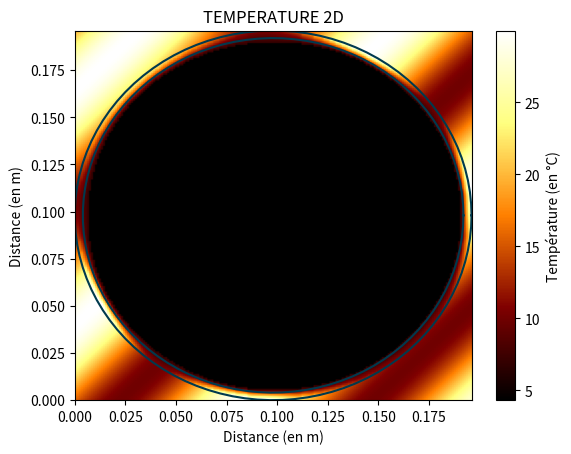

Python code for this plot:
    # -*- coding: utf-8 -*-
"""
Created on Wed Jan 26 11:31:14 2022
[redacted]
"""

import numpy as np
from numpy.linalg import inv
import matplotlib.pyplot as plt
import time


########################### D E F I N I T I O N S #######################

def f(i,j): #fonction simulant la température extérieure
    return abs(10*np.sin((i+j) / 20) + 20)


def matrice_AB(r, taille_mat):  # calcul des deux matrices carrées A et B pour le calcul de récurrence du modèle
    # On ne les calcule qu'une fois pour réduire considérablement les calculs répétitifs inutiles

    A = np.zeros((taille_mat - 2, taille_mat - 2))  # A et B sont des matrices initialement nulles
    B = np.zeros((taille_mat - 2, taille_mat - 2))  # que en fonction de nlignes, ncolonnes utilisé à la fin
    # il faut fix le -2
    for i in range(taille_mat - 2):
        for j in range(taille_mat - 2):
            if i == j:
                A[i][j] = 2 + 2 * r
                B[i][j] = 2 - 2 * r
            elif (j == i + 1) or (i == j + 1):
                A[i][j] = -r
                B[i][j] = r
    return A, B


def init(mat_ref, T_int, T_ext, taille_mat):  # initialisation de la matrice U

    M = np.full((taille_mat, taille_mat), T_int, dtype=float)  # On impose T_int partout
    for i in range(taille_mat):
        for j in range(taille_mat):
            if mat_ref[i,j] == 1: # si on est à l'extérieur
                M[i,j] = f(i,j)#T_ext # On impose T_ext
                
    return M


def calcul_U_t_suivant(U, T_int, taille_mat, E, A, B, λ, profondeur, r):  # calcule la matrice de la température U au temps suivant

    for y in range(1, taille_mat - 1):  # balayage de t à t+1/2: on étudie les lignes
        c_indices = c_indices_y(y,mat_ref)
        if c_indices != None:
            for c_ind in c_indices:
                (i,j) = c_ind # extrémités de la barre étudiée
                if i!=1: #on considère les barres avec leur CL
                    i -= 1
                if j!= taille_mat-1:
                    j += 1
                l_barre = j-i+1 # sa longueur
                invA = inv(A[:l_barre-2,:l_barre-2])
                invAxB = np.dot(invA,B[:l_barre-2,:l_barre-2])
    
                U[y,i:j+1] = calc_U(U[y,i:j+1],invA,invAxB,r) #on y calcule la nouvelle température
        
    for x in range(1, taille_mat - 1):  # balayage de t+1/2 à t+1: on étudie les colonnes
        c_indices = c_indices_x(x,mat_ref)
        if c_indices != None:
            for c_ind in c_indices:
                (i,j) = c_ind # extrémités de la barre étudiée
                if i!=1: #on considère les barres avec leur CL
                    i -= 1
                if j!= taille_mat-1:
                    j += 1
                l_barre = j-i+1 # sa longueur
                invA = inv(A[:l_barre-2,:l_barre-2])
                invAxB = np.dot(invA,B[:l_barre-2,:l_barre-2])
                
                U[i:j+1,x] = calc_U(U[i:j+1,x],invA,invAxB,r) #on y calcule la nouvelle température
    
    
    gradient_coor = grad_coords(T_int,U,coor_b_int,mat_ref)
    flux_tot = flux_couples(coor_b_int,gradient_coor)
                
    T_int += pas_temporel*flux_tot/C_int
    
    for i in range(taille_mat):
        for j in range(taille_mat):
            if mat_ref[i,j] == 0: # si on est à l'intérieur
                U[i,j] = T_int # on change la température intérieure


def calc_U(barre, invA, invAxB, r):  # T0 (resp.T1): température extérieure gauche (resp. droite)
    longueur = len(barre[1:-1])  # longueur de la barre où l'on change la température

    ### CALCUL DE b ###
    b = np.zeros(longueur)  # ne contient pas les extrémités: 2 cases en moins

    b[0] = 2 * r * barre[0]
    b[-1] = 2 * r * barre[-1]  # on a mis 2r au lieu d'ajouter bjplus1 [longueur - 1] = r * U[longueur + 1, t]

    barre[1:-1] = np.dot(invAxB, barre[1:-1]) + np.dot(invA, b)  # application de la formule de récurrence
    return barre


def ref(x,y,R): #x,y: taille matrice
    mat_ref = np.empty((x,y),dtype=int)
    for i in range(x):
        for j in range(y):
            rayon = int(((i-x/2)**2+(j-y/2)**2)**0.5)
            if rayon > R-1: #j'ai fix en mettant -1: le cercle est centré et ne touche plus les bords
                mat_ref[i,j] = 1 #extérieur
            else:
                if rayon > R-E-1:
                    mat_ref[i,j] = -1 #bordures
                else:
                    mat_ref[i,j] = 0 #intérieur
    
    for i in range(1,len(mat_ref[:,0])-1): #on balaye verticalement
        for j in range(len(mat_ref[0])): #balayage horizontal
            
            
            if mat_ref[i,j] == 0 and (mat_ref[i,j+1] == -1 or mat_ref[i-1,j] == -1): #Si le point est sur le bord intérieur droit ou en haut
                mat_ref[i,j] = 2
            elif mat_ref[i,j] == 0 and (mat_ref[i,j-1] == -1 or mat_ref[i+1,j] == -1): #soit on en sort ou en bas
                mat_ref[i,j] = 2
    
    
    return mat_ref

'''
def coords_bords_int(mat_ref):
    """
    Renvoie une liste python avec toutes les coords des bords intérieurs pour calculer le flux
    """
    
    for i in range(1,len(mat_ref[:,0])-1): #on balaye verticalement
        for j in range(len(mat_ref[0])): #balayage horizontal
            if mat_ref[i,j] == 0:
                if mat_ref[i,j+1] == -1:
                    lieu = 'droite'
                elif mat_ref[i,j-1] == -1:
                    lieu = 'gauche'
                elif mat_ref[i-1,j] == -1 or mat_ref[i+1,j] == -1:
                    lieu = 'droite'
      
            if lieu == 'gauche':
                gauche = [[i,j]] + gauche
            else:
                droite.append([i,j])
    return coords
'''

def liste_entourants():
    liste = []
    for i in [-1,0,1]:
        for j in [-1,0,1]:
            if not (i==j==0):
                liste.append([i,j])
    return(liste)



def init_coords_bords_int_rangees(mat_ref,liste_ent):
    '''
    Initialise la liste coords_bords_int_rangees et la renvoie avec le nb de points qu'elle devra avoir
    '''
    nb_pts = 0
    for i in range(len(mat_ref[0])):
        for j in range(len(mat_ref[0])):
            if mat_ref[i,j] == 2:
                nb_pts += 1
    
    coords_ordre = []
    point_init = []
    j = 0 #servira au balayage horizontal
    
    while point_init == []:
        if j < len(mat_ref[0]): #balayage horizontal
            if mat_ref[len(mat_ref[0])//2,j] == 2: #Si le point est sur le bord intérieur gauche
                point_init = [len(mat_ref[0])//2,j]
        j += 1
    
    coords_ordre.append(point_init)
    candidats = []
    x_0,y_0 = point_init[0],point_init[1]
    
    for i,j in liste_ent:
        if mat_ref[x_0+i,y_0+j] == 2 and [x_0+i,y_0+j] not in coords_ordre:
            candidats.append([i+x_0,j+y_0])
                
    if candidats[0][0] < candidats[1][0]: #si le premier candidat est 'plus haut'
        coords_ordre.append(candidats[0])
    else:
        coords_ordre.append(candidats[1])
    
    return(coords_ordre,nb_pts)


def coords_bords_int_rangees(mat_ref):
    '''
    Renvoie une liste python avec toutes les coords des bords intérieurs pour calculer le flux
    Range les coords de telle sorte qu'ils soient rangés successivement selon le sens horaire
    '''
    
    liste_ent = liste_entourants()
    coords_ordre,nb_pts = init_coords_bords_int_rangees(mat_ref,liste_ent)

    x,y = coords_ordre[-1][0], coords_ordre[-1][1]
    
    while len(coords_ordre) != nb_pts :
        for i,j in liste_ent:
            if mat_ref[i+x,j+y] == 2 and [i+x,j+y] not in coords_ordre:
                coords_ordre.append([i+x,j+y])
                x,y = i+x,j+y

    return coords_ordre


def grad_coords(T_int,U,coords,mat_ref): # on prend en paramètre les coords rangées
    '''
    Renvoie la liste des gradients associés aux coordonnées sur les bords intérieurs
    '''
    grad = []
    if coords != None: # A REMOVE
        for x,y in coords:
            grad_temp = [0,0]
            poids_tot = 0
            vois = voisins_entourants_connus(x, y, mat_ref)
            
            for a,b in vois: # on calcule le gradient pour chaque points autour de (x,y) connus vers (x,y)
                if a != x and b != y: # si (x,y) et (a,b) sont diagonaux
                    poids = np.sqrt(2)/2
                else:
                    poids = 1
                grad_temp[0] += poids * (T_int - U[a,b]) * (y-b) #U[x,y] = T_int ; y-b = ± 1 pour le signe
                grad_temp[1] += poids * (T_int - U[a,b]) * (a-x)
                poids_tot += poids
                
            grad.append(np.array(grad_temp)/poids_tot)
        return grad
    return([])

def voisins_entourants_connus(x,y,mat_ref):
    '''
    Retourne les couples des voisins entourant (x,y) connus
    '''
    vois = []
    
    for i in [-1,0,1]:
        for j in [-1,0,1]:
            vois.append((x+i,y+j))
                
    return vois


def flux_couples(coords,grad_coords): # on prend en paramètre les coords rangées
    flux_tot = 0
    for i in range(len(coords)-1): # on calcule le flux de chaque couple de coordonnées
        if coords[i][0] == coords[i+1][0]: # si les 2 points consécutifs sont sur la même colonne
            if coords[i][1] > taille_mat/2: # on est "à droite" de la matrice
                n = [1,0]
            else:
                n = [-1,0]
        elif coords[i][1] == coords[i+1][1]: # les deux points consécutifs sont sur la même ligne
            if coords[i][0] < taille_mat/2: # on est "en haut"
                n = [0,1]
            else:
                n = [0,-1]
        flux = -λ_int * pas_spatial * scalaire((grad_coords[i]+grad_coords[i+1])/2,n) * N_profondeur
        flux_tot += flux
    return flux_tot


def scalaire(A,B): # produit scalaire canonique en dimension 2
    return A[0]*B[0] + A[1]*B[1]


def c_indices_y(y,mat_ref): #renvoie les couples d'indices des extrémités des barres intermédiaires pour y donné
    ind_vrac = np.where(mat_ref[y] == -1)[0] #indices en vrac où on calcule la température par conduction 
    c_indices = []
    couple_temp = []
    
    for i in range(len(ind_vrac)):
        if couple_temp == []:
            couple_temp.append(ind_vrac[i])
        if i != len(ind_vrac)-1 and ind_vrac[i+1] != ind_vrac[i]+1:
            couple_temp.append(ind_vrac[i])
            c_indices.append(couple_temp)
            couple_temp = []
        elif i == len(ind_vrac)-1:
            couple_temp.append(ind_vrac[i])
            c_indices.append(couple_temp)
            return c_indices
        
def c_indices_x(x,mat_ref): #renvoie les couples d'indices des extrémités des barres intermédiaires pour y donné
    ind_vrac = np.where(mat_ref[:,x] == -1)[0] #indices en vrac où on calcule la température par conduction 
    c_indices = []
    couple_temp = []
    
    for i in range(len(ind_vrac)):
        if couple_temp == []:
            couple_temp.append(ind_vrac[i])
        if i != len(ind_vrac)-1 and ind_vrac[i+1] != ind_vrac[i]+1:
            couple_temp.append(ind_vrac[i])
            c_indices.append(couple_temp)
            couple_temp = []
        elif i == len(ind_vrac)-1:
            couple_temp.append(ind_vrac[i])
            c_indices.append(couple_temp)
            return c_indices


def affichage_cercle(rayon):
    theta = np.linspace(0, 2 * np.pi, 100)  # Périmètre d'un cercle de rayon 1 = 2*Pi

    x_fin_de_combi = (rayon - epaisseur_cercle) * (np.cos(theta)) + rayon # Cercle de rayon = rayon_boite - epaisseur cercle et on veut que le centre soit en rayon_boite et pas en 0
    x2_fin_de_combi = (rayon - epaisseur_cercle) * (np.sin(theta)) + rayon
    plt.plot(x_fin_de_combi, x2_fin_de_combi, color='#003a4e')
    
    x_début_de_combi = rayon * (np.cos(theta)) + rayon # Cercle de rayon = rayon_boite et on veut que le centre soit en rayon_boite et pas en 0
    x2_début_de_combi = rayon * (np.sin(theta)) + rayon
    plt.plot(x_début_de_combi, x2_début_de_combi, color='#003a4e')

def affichage_figure(U,rayon):
    plt.xlabel("Distance (en m)")
    plt.ylabel("Distance (en m)")
    plt.title('TEMPERATURE 2D')
    plt.imshow(U, extent=[0, 2*rayon, 0, 2*rayon], aspect='auto', cmap='afmhot')
    cb = plt.colorbar()
    cb.set_label("Température (en °C)")
    
    plt.show()


########################### A F F E C T A T I O N S #######################


pas_spatial = 10 ** -3   # (en m)
pas_temporel = 10  # (en s)

rayon = 0.09800  # rayon du cercle (en m)

temps_de_sim = 3000  # Temps de la simulation (en s)
epaisseur_cercle = 0.004  # son épaisseur (en m)

E = int(epaisseur_cercle / pas_spatial)  # conversion de l'épaisseur en nombre de points sur la matrice
R = int(rayon / pas_spatial)

taille_mat = int(2*(rayon / pas_spatial + 1))  # correspond au nombre de lignes (= nb colonnes)

N_profondeur = E * 100  # nombres de mesures de la profondeur de la boîte pour négliger les effets de bords

ρ = 715   # masse volumique du Chêne pédonculé en kg/L
c = 2385  # J.kg/K capacité thermique massique du bois de chêne (source: https://www.thermoconcept-sarl.com/base-de-donnees-chaleur-specifique-ou-capacite-thermique/)
λ = 0.16 # conductivité thermique du bois de chêne à 298 K (W/m/K)

rho_int = 1004 # masse volumique de l'air (kg/L)
λ_int = 0.025 # conductivité thermique de l'air(W/m/K)
c_int = 1005 # capacité thermique massique de l'air (J/kg/K)
C_int = c_int*rho_int*np.pi*(rayon-epaisseur_cercle)**5*100*epaisseur_cercle # Capacité thermique à l'intérieur

alpha = λ / (ρ * c) # coefficient de diffusivité

r = alpha * pas_temporel / pas_spatial ** 2  # constante utilisée dans le calcul des matrices A et B pour la récurrence

A, B = matrice_AB(r, taille_mat)
mat_ref = ref(taille_mat,taille_mat,R)

T_ext = 35
T_int = 7


coor_b_int = coords_bords_int_rangees(mat_ref)





########################### D E B U T  D U  P R O G R A M M E #######################
t = time.time()
U = init(mat_ref,T_int, T_ext, taille_mat)

nb_diterations = int(temps_de_sim / pas_temporel)  # (en s)

print("Nombre d'itérations: {} \nTaille matrice: {}x{}".format(nb_diterations,taille_mat,taille_mat))

for i in range(nb_diterations):  # on calcule U avec n itérations
    calcul_U_t_suivant(U, T_int, taille_mat, E, A, B, λ, N_profondeur, r)
    if i%5 == 0 or i == nb_diterations-1:
        print("\n"+"▓" * int(29 * ((i + 1) / nb_diterations)) + "░" * (29 - int(29 * ((i + 1) / nb_diterations))))
        print(" " * 13 + str(int(100 * (i + 1) / nb_diterations)) + "%" + "" * 13, 5*'\n')

affichage_figure(U,rayon)
affichage_cercle(rayon)

print('\n durée de simulation: {}s'.format(int(time.time() - t)))
